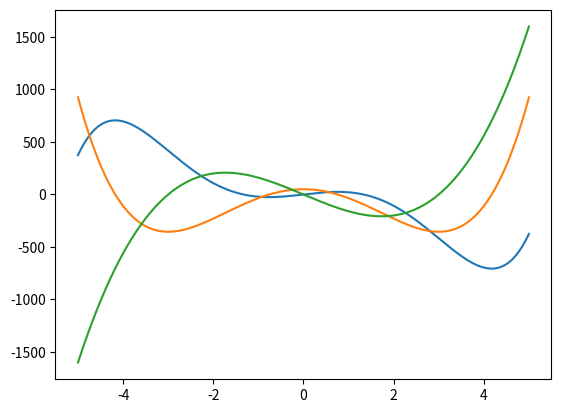

Here is the Python script that generated this plot:
'''
Purpose: using higher-order derivatives to find maxima and minima
Author: Yasen Zhao
Date: 2024/03/01
'''

from sympy import Symbol, Derivative, solve, pprint
import matplotlib.pyplot as plt

if __name__ == '__main__':
    x = Symbol('x')
    f = x**5 - 30 * x**3 + 50 * x
    pprint(f)
    x_min = -5
    x_max = 5
    d1 = Derivative(f,x).doit()
    critical_points = solve(d1)
    pprint(d1)
    pprint(critical_points)
    d2 = Derivative(f,x,2).doit()
    pprint(d2)
    
    A = critical_points[2]
    B = critical_points[0]
    C = critical_points[1]
    D = critical_points[3]
    
    print('=====Evaluatation on 2nd Order Derivative=====')
    print('Evaluate Point B: {0:.5f}'.format(d2.subs({x:B}).evalf()))
    print('Evaluate Point C: {0:.5f}'.format(d2.subs({x:C}).evalf()))
    print('Evaluate Point A: {0:.5f}'.format(d2.subs({x:A}).evalf()))
    print('Evaluate Point D: {0:.5f}'.format(d2.subs({x:D}).evalf()))
    
    print('=====Evaluatation on the boundary value=====')
    print('Evaluate Point x_min: {0:.5f}'.format(f.subs({x:x_min}).evalf()))
    print('Evaluate Point x_max: {0:.5f}'.format(f.subs({x:x_max}).evalf()))
    
    # Show in discrete curve plotting
    x_points = []
    y_points = []
    y1_points = []
    y2_points = []
    for i in range(-1000,1001):
        x_points.append(i/200)
        y_points.append(f.subs({x:i/200}))
        y1_points.append(d1.subs({x:i/200}))
        y2_points.append(d2.subs({x:i/200}))
    plt.plot(x_points, y_points, x_points, y1_points, x_points, y2_points)
    plt.show()
